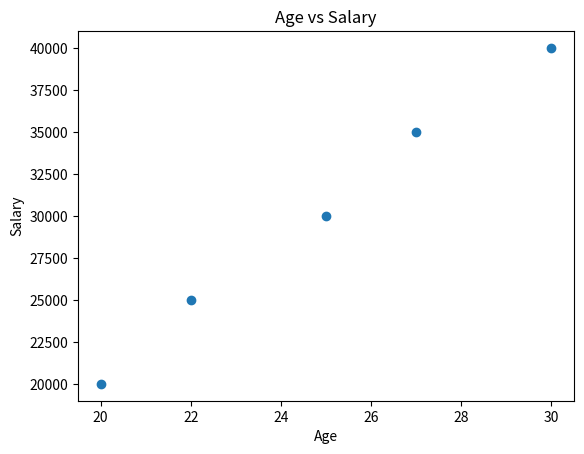

Here is the Python script that generated this plot:
import matplotlib.pyplot as plt

age = [20, 22 ,25, 27, 30]
salary = [20000, 25000, 30000, 35000, 40000]

plt.scatter(age, salary)

plt.title("Age vs Salary")
plt.xlabel("Age")
plt.ylabel("Salary")

plt.show()

# cities = ["Delhi", "Mumbai", "Chennai", "Pune"]
# students = [50, 40, 30, 20]

# plt.bar(cities, students)

# plt.title("Cities vs Students")
# plt.xlabel("Cities")
# plt.ylabel("Students")

# plt.show()

# marks = [60, 73, 54, 55, 70, 75, 98, 92, 10]

# plt.hist(marks)

# plt.title("Marks Distribution")
# plt.xlabel("Marks")
# plt.ylabel("Frequency")

# plt.show()
